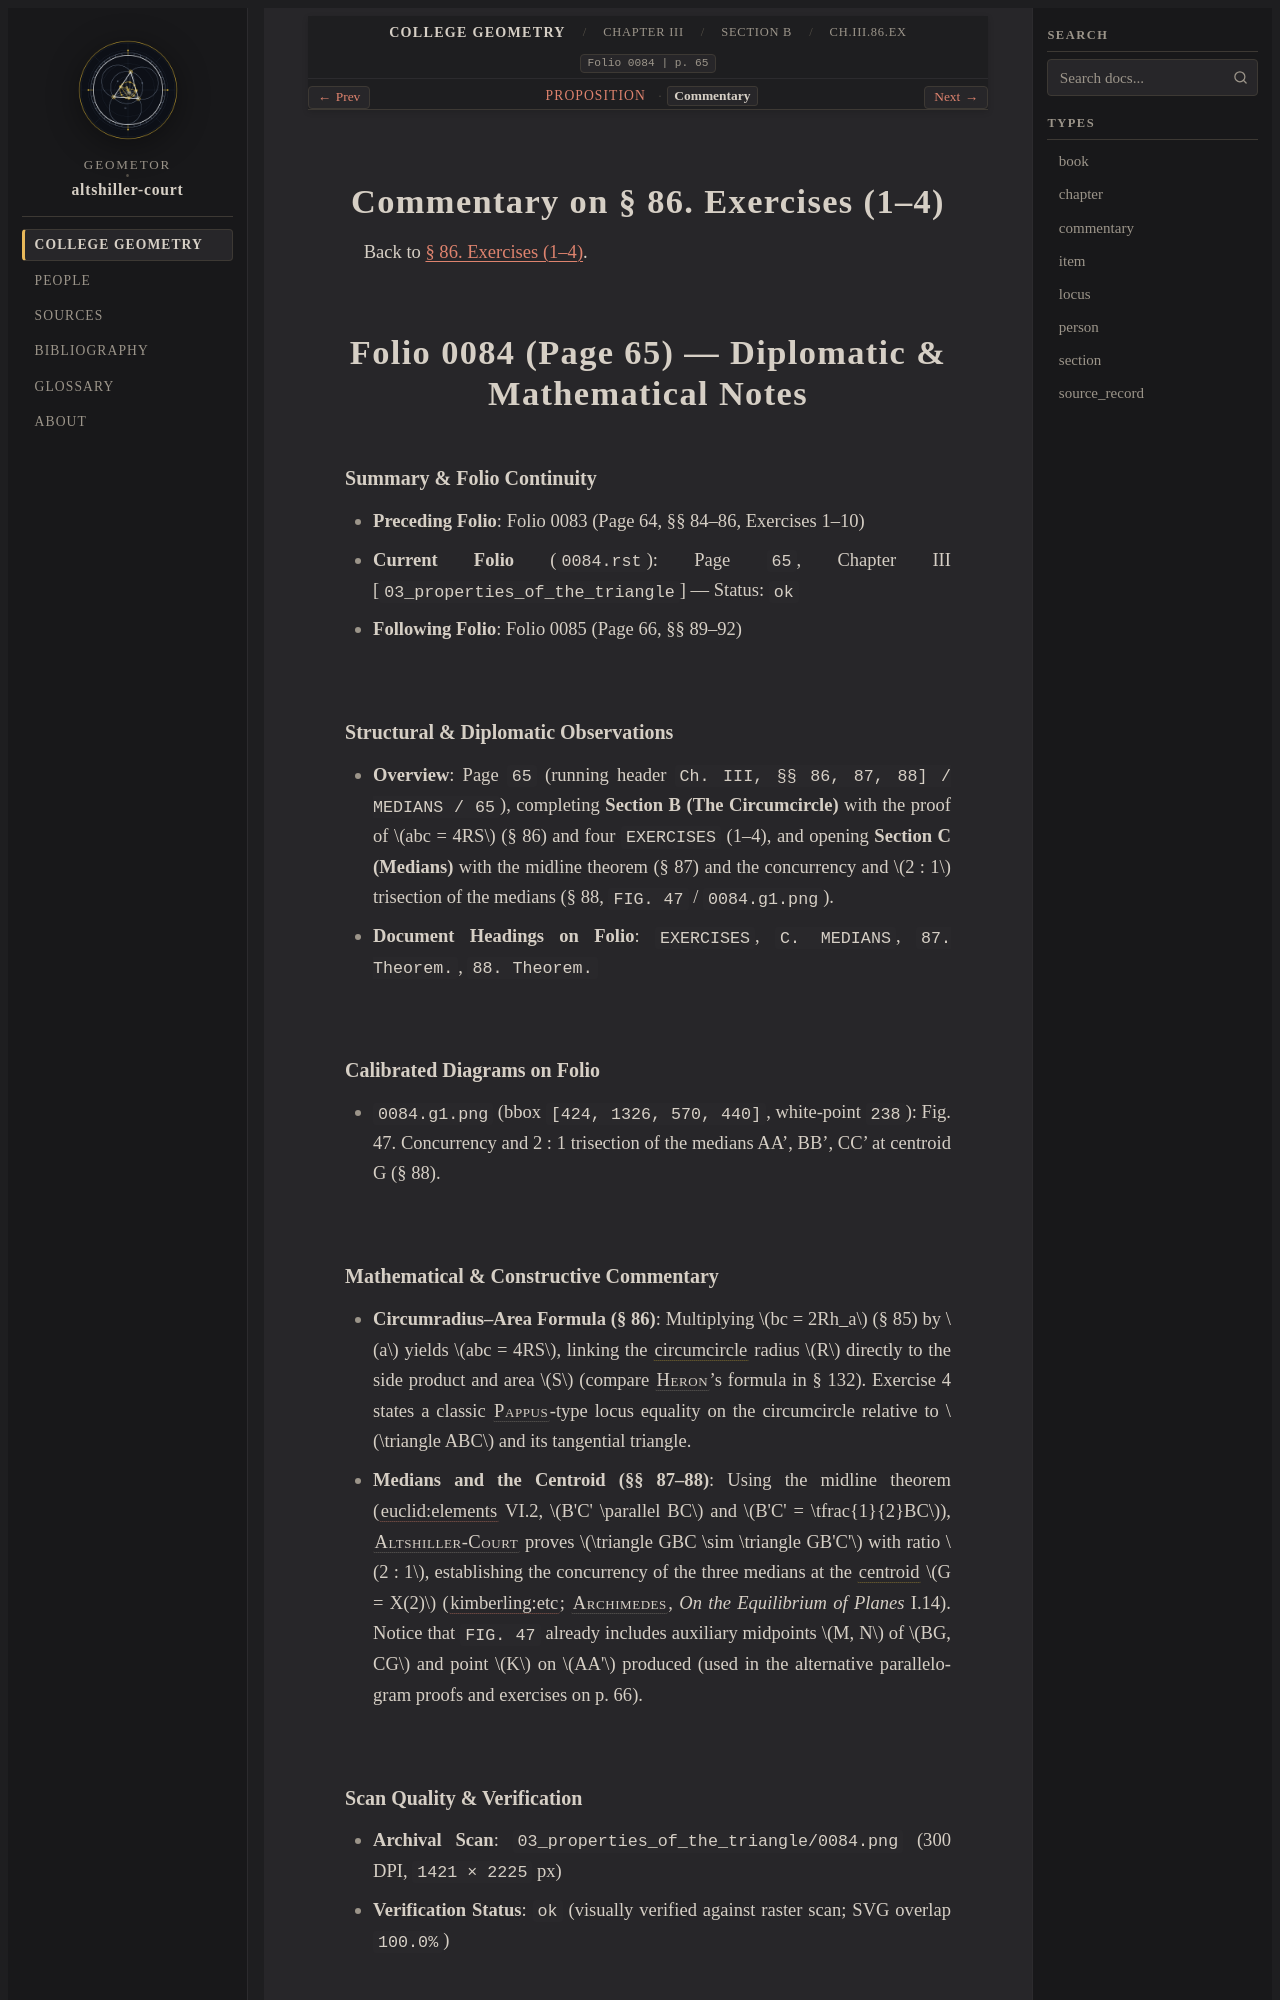

repository: geometor/altshiller-court · page: college_geometry/ch03-properties-of-the-triangle/b-the-circumcircle/086-exercises/commentary.html · generator: sphinx

:layout: book
:type: commentary
:canonical_id: Ch.III.86.Ex.commentary
:title: Commentary on § 86. Exercises (1–4)
:folio: 0084
:page: 65
:folios: 0084
:pages: 65

.. _ch03-art-086-exercises-commentary:

Commentary on § 86. Exercises (1–4)
===================================

Back to :ref:`§ 86. Exercises (1–4) <ch03-art-086-exercises>`.

Folio 0084 (Page 65) — Diplomatic & Mathematical Notes
=====================================================

Summary & Folio Continuity
~~~~~~~~~~~~~~~~~~~~~~~~~~

- **Preceding Folio**: Folio 0083 (Page 64, §§ 84–86, Exercises 1–10)
- **Current Folio** (``0084.rst``): Page ``65``, Chapter III [``03_properties_of_the_triangle``] — Status: ``ok``
- **Following Folio**: Folio 0085 (Page 66, §§ 89–92)

Structural & Diplomatic Observations
~~~~~~~~~~~~~~~~~~~~~~~~~~~~~~~~~~~~

- **Overview**: Page ``65`` (running header ``Ch. III, §§ 86, 87, 88] / MEDIANS / 65``), completing **Section B (The Circumcircle)** with the proof of :math:`abc = 4RS` (§ 86) and four ``EXERCISES`` (1–4), and opening **Section C (Medians)** with the midline theorem (§ 87) and the concurrency and :math:`2 : 1` trisection of the medians (§ 88, ``FIG. 47`` / ``0084.g1.png``).
- **Document Headings on Folio**: ``EXERCISES``, ``C. MEDIANS``, ``87. Theorem.``, ``88. Theorem.``

Calibrated Diagrams on Folio
~~~~~~~~~~~~~~~~~~~~~~~~~~~~

- ``0084.g1.png`` (bbox ``[424, 1326, 570, 440]``, white-point ``238``): Fig. 47. Concurrency and 2 : 1 trisection of the medians AA', BB', CC' at centroid G (§ 88).
